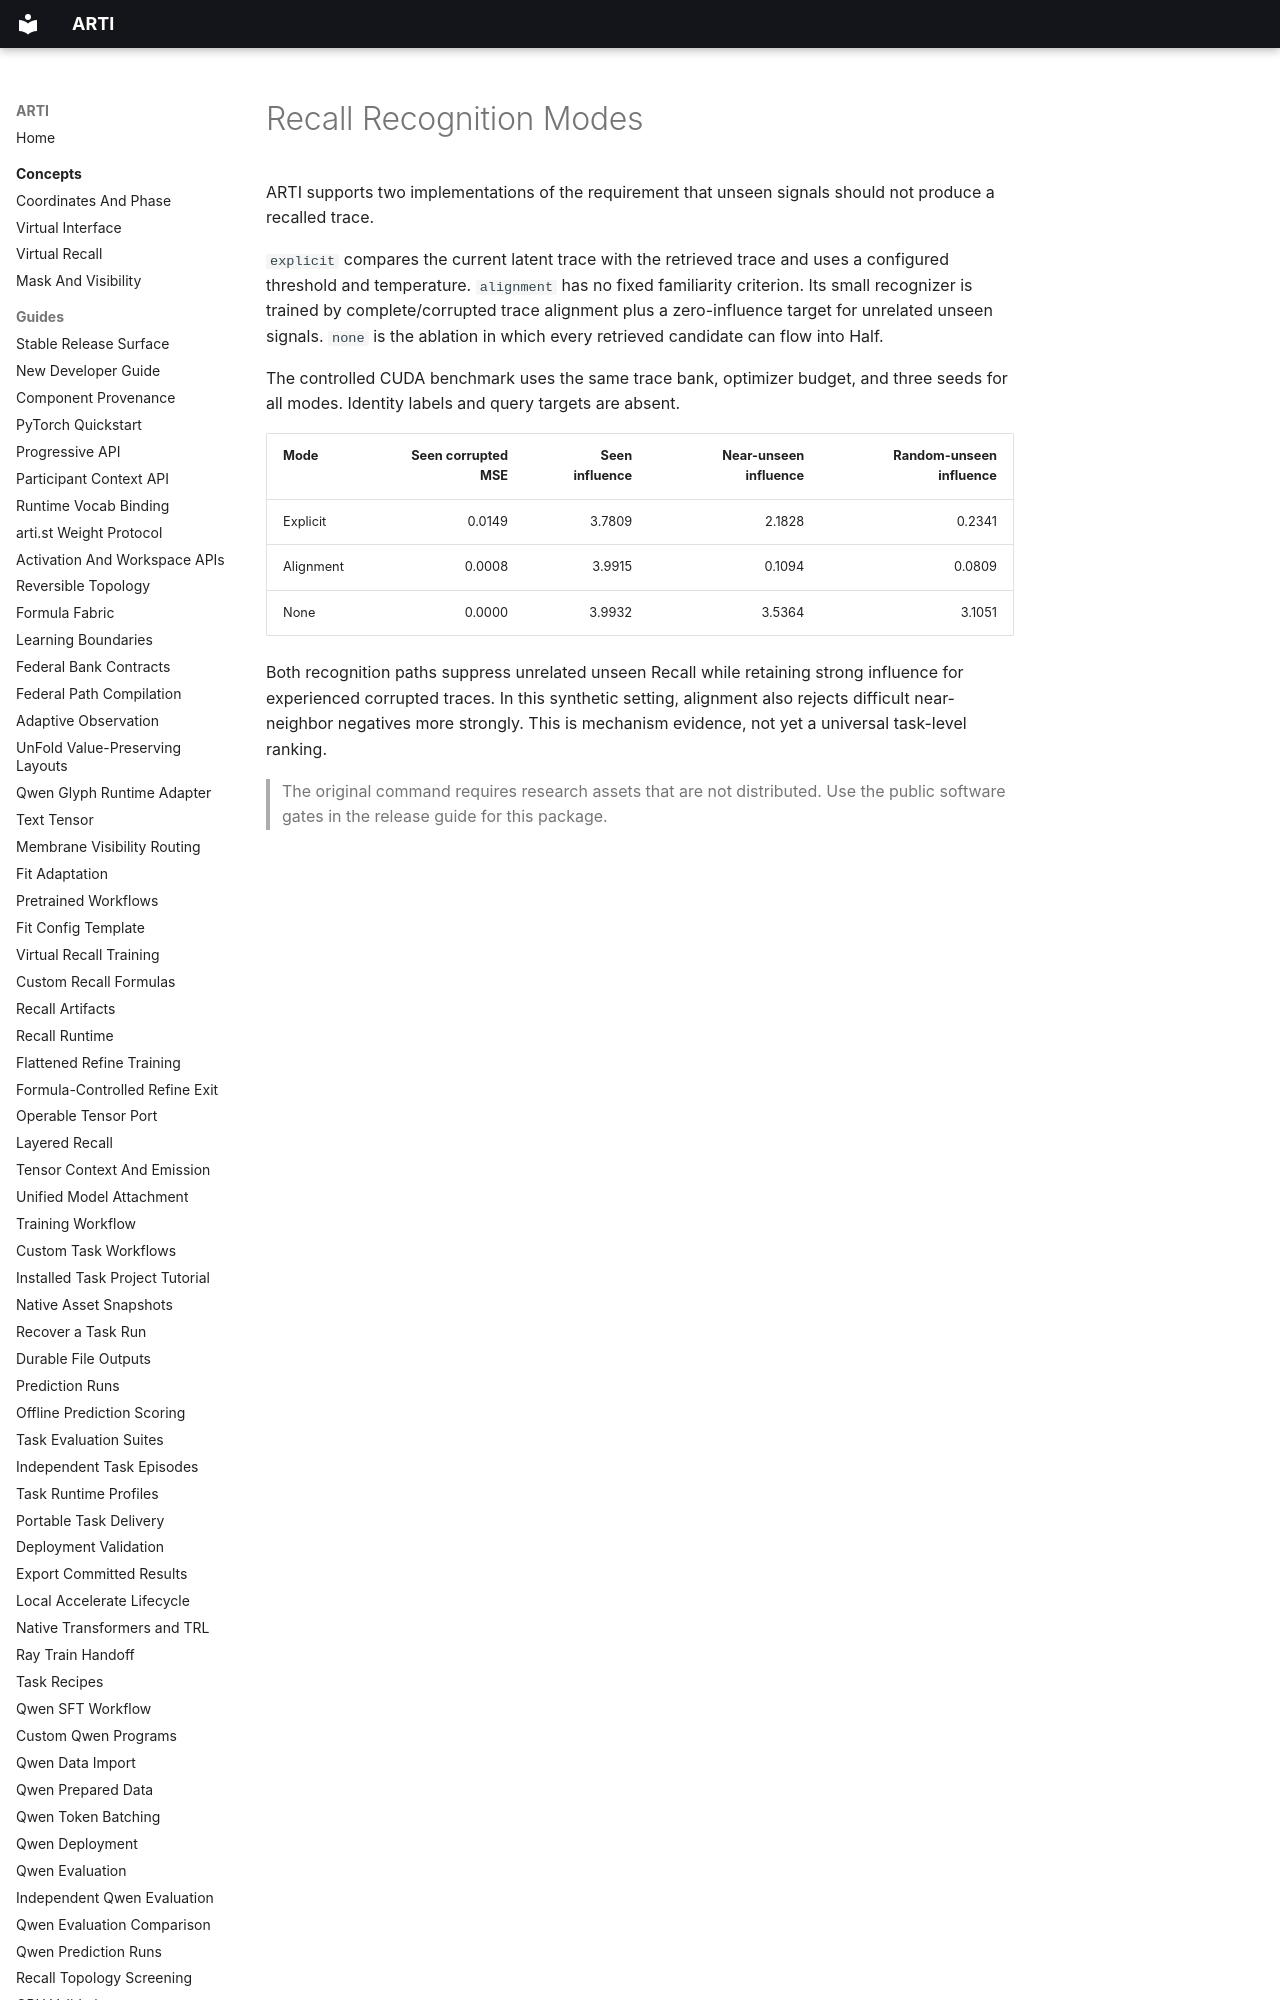

repository: ragnarok-io/ARTI · page: validation/recall-recognition-modes/index.html · generator: mkdocs

# Recall Recognition Modes

ARTI supports two implementations of the requirement that unseen signals
should not produce a recalled trace.

`explicit` compares the current latent trace with the retrieved trace and uses
a configured threshold and temperature. `alignment` has no fixed familiarity
criterion. Its small recognizer is trained by complete/corrupted trace
alignment plus a zero-influence target for unrelated unseen signals. `none` is
the ablation in which every retrieved candidate can flow into Half.

The controlled CUDA benchmark uses the same trace bank, optimizer budget, and
three seeds for all modes. Identity labels and query targets are absent.
